2-way image classification set "parts" from GitHub (LeonardoMarson/Application_for_the_TCC); label vocabulary: conforme, nao conforme.

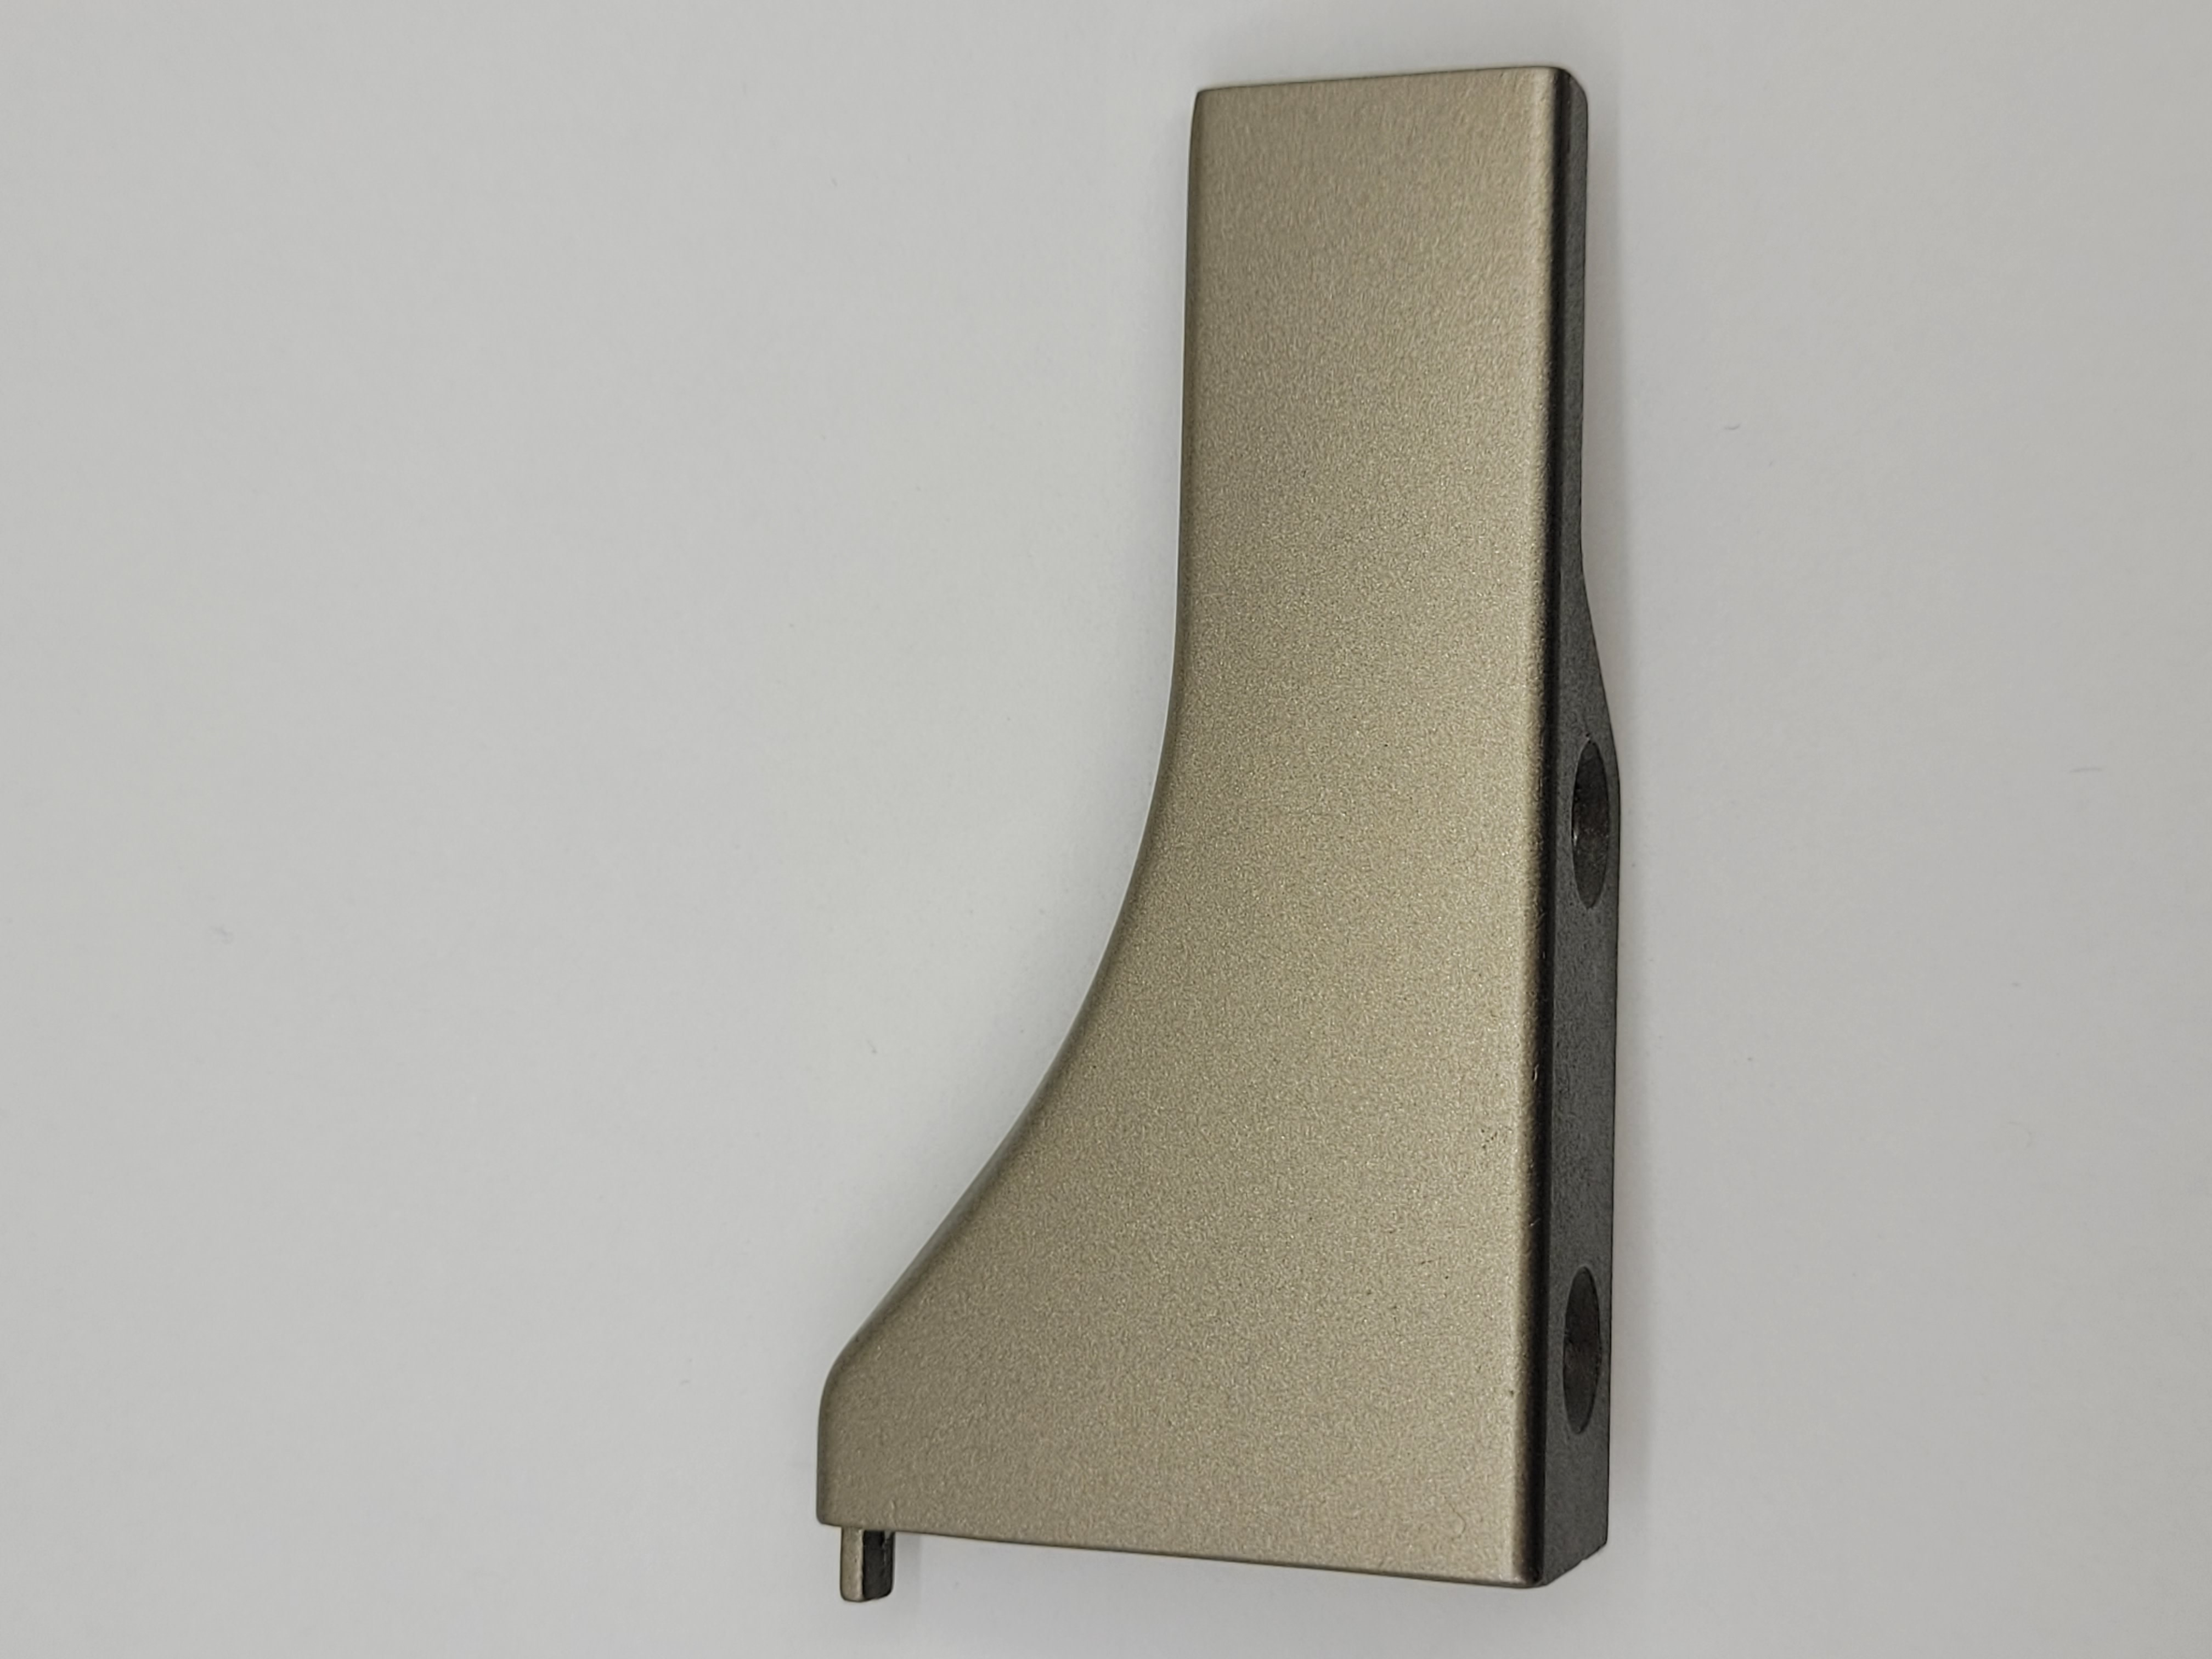
Label: conforme

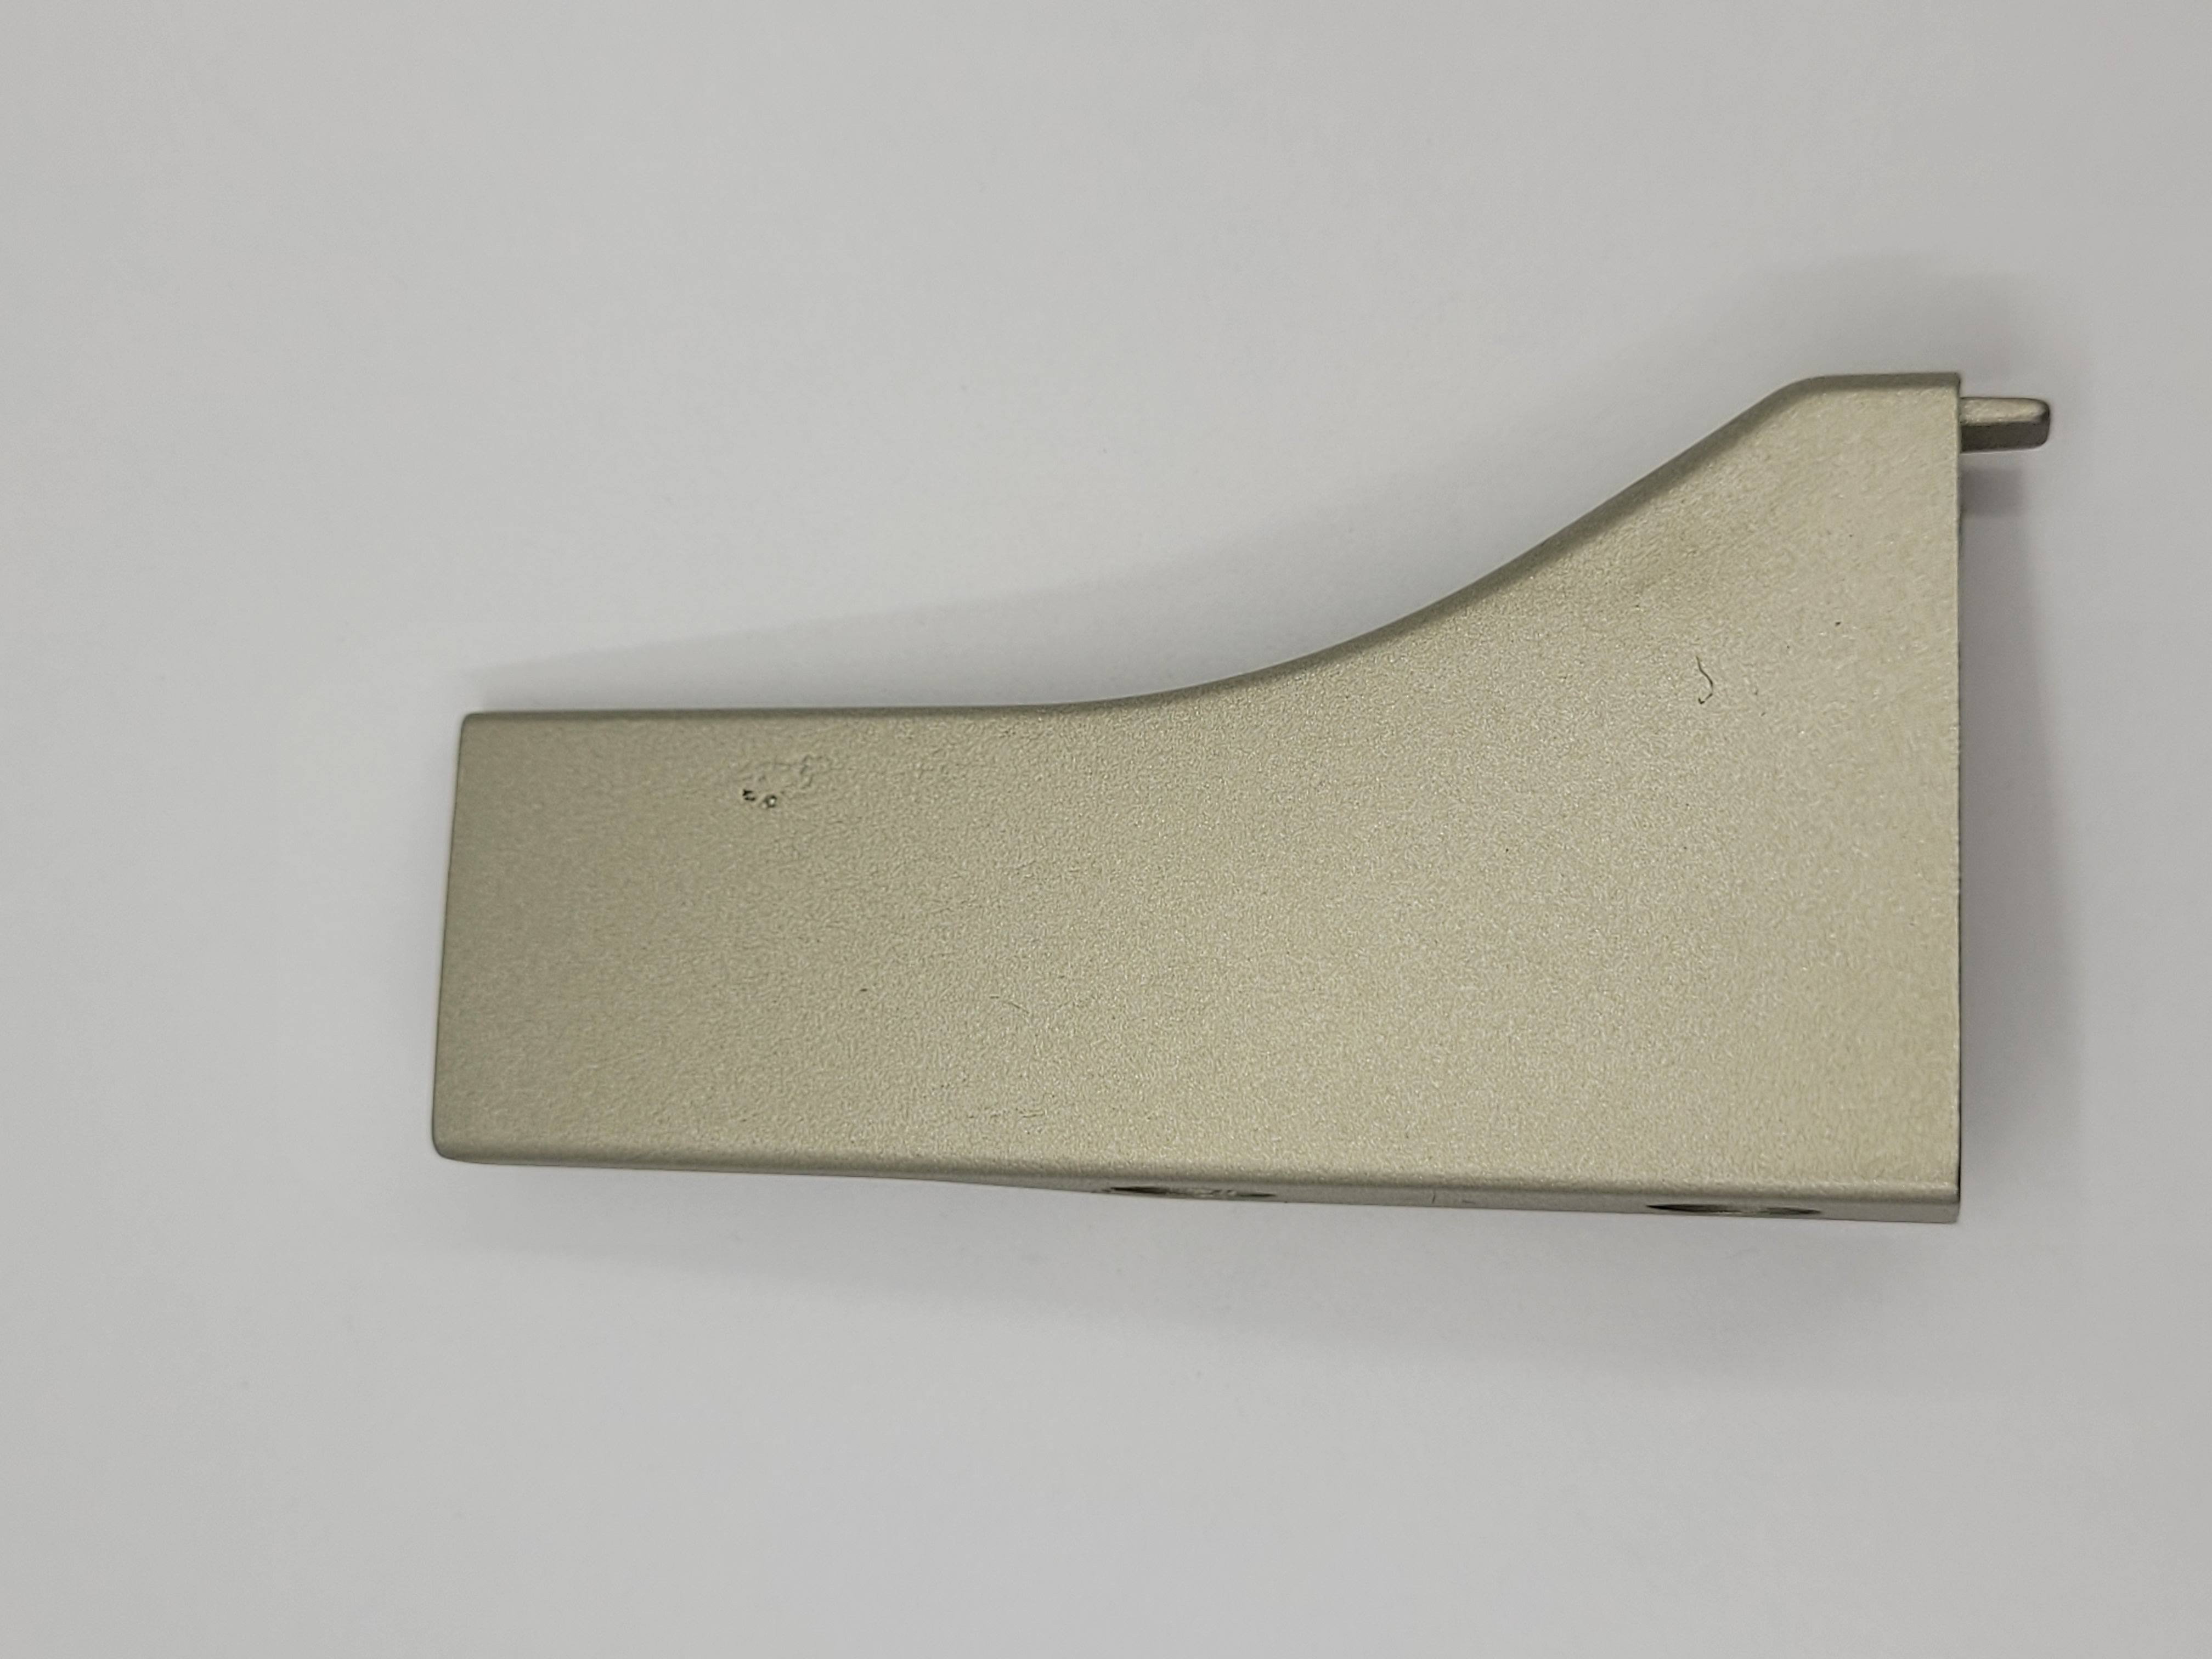
Label: nao conforme

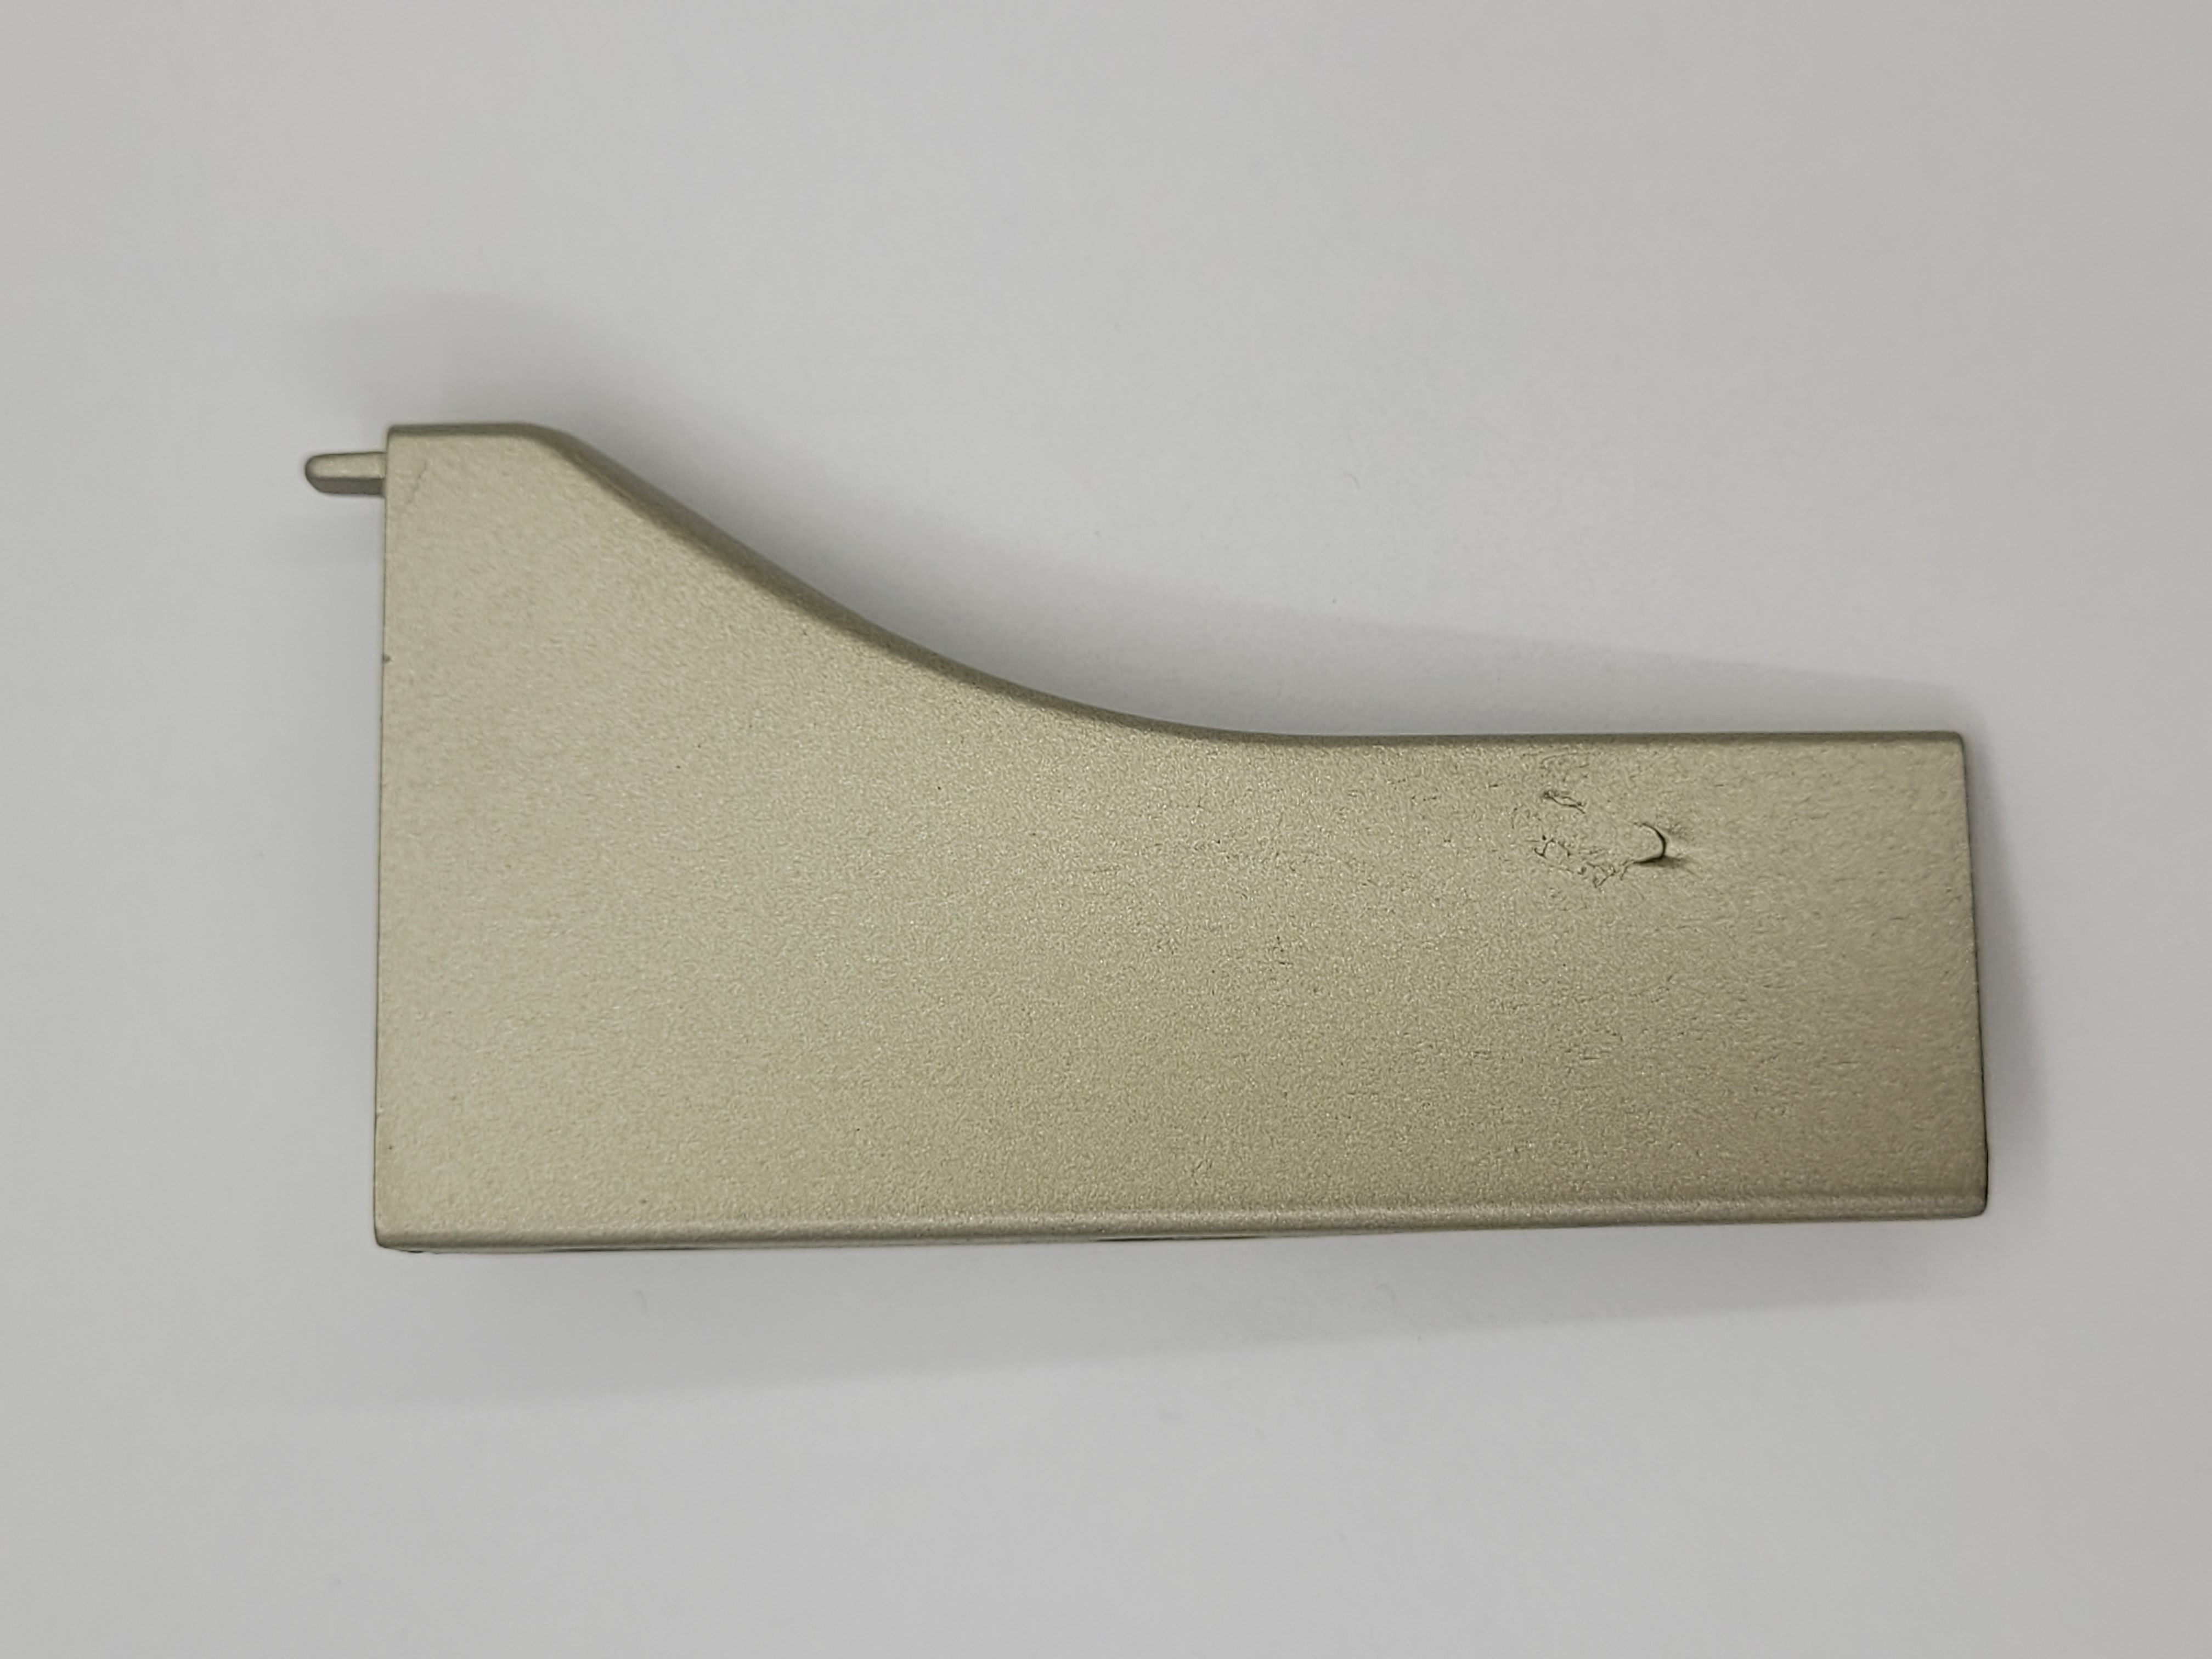
Label: nao conforme

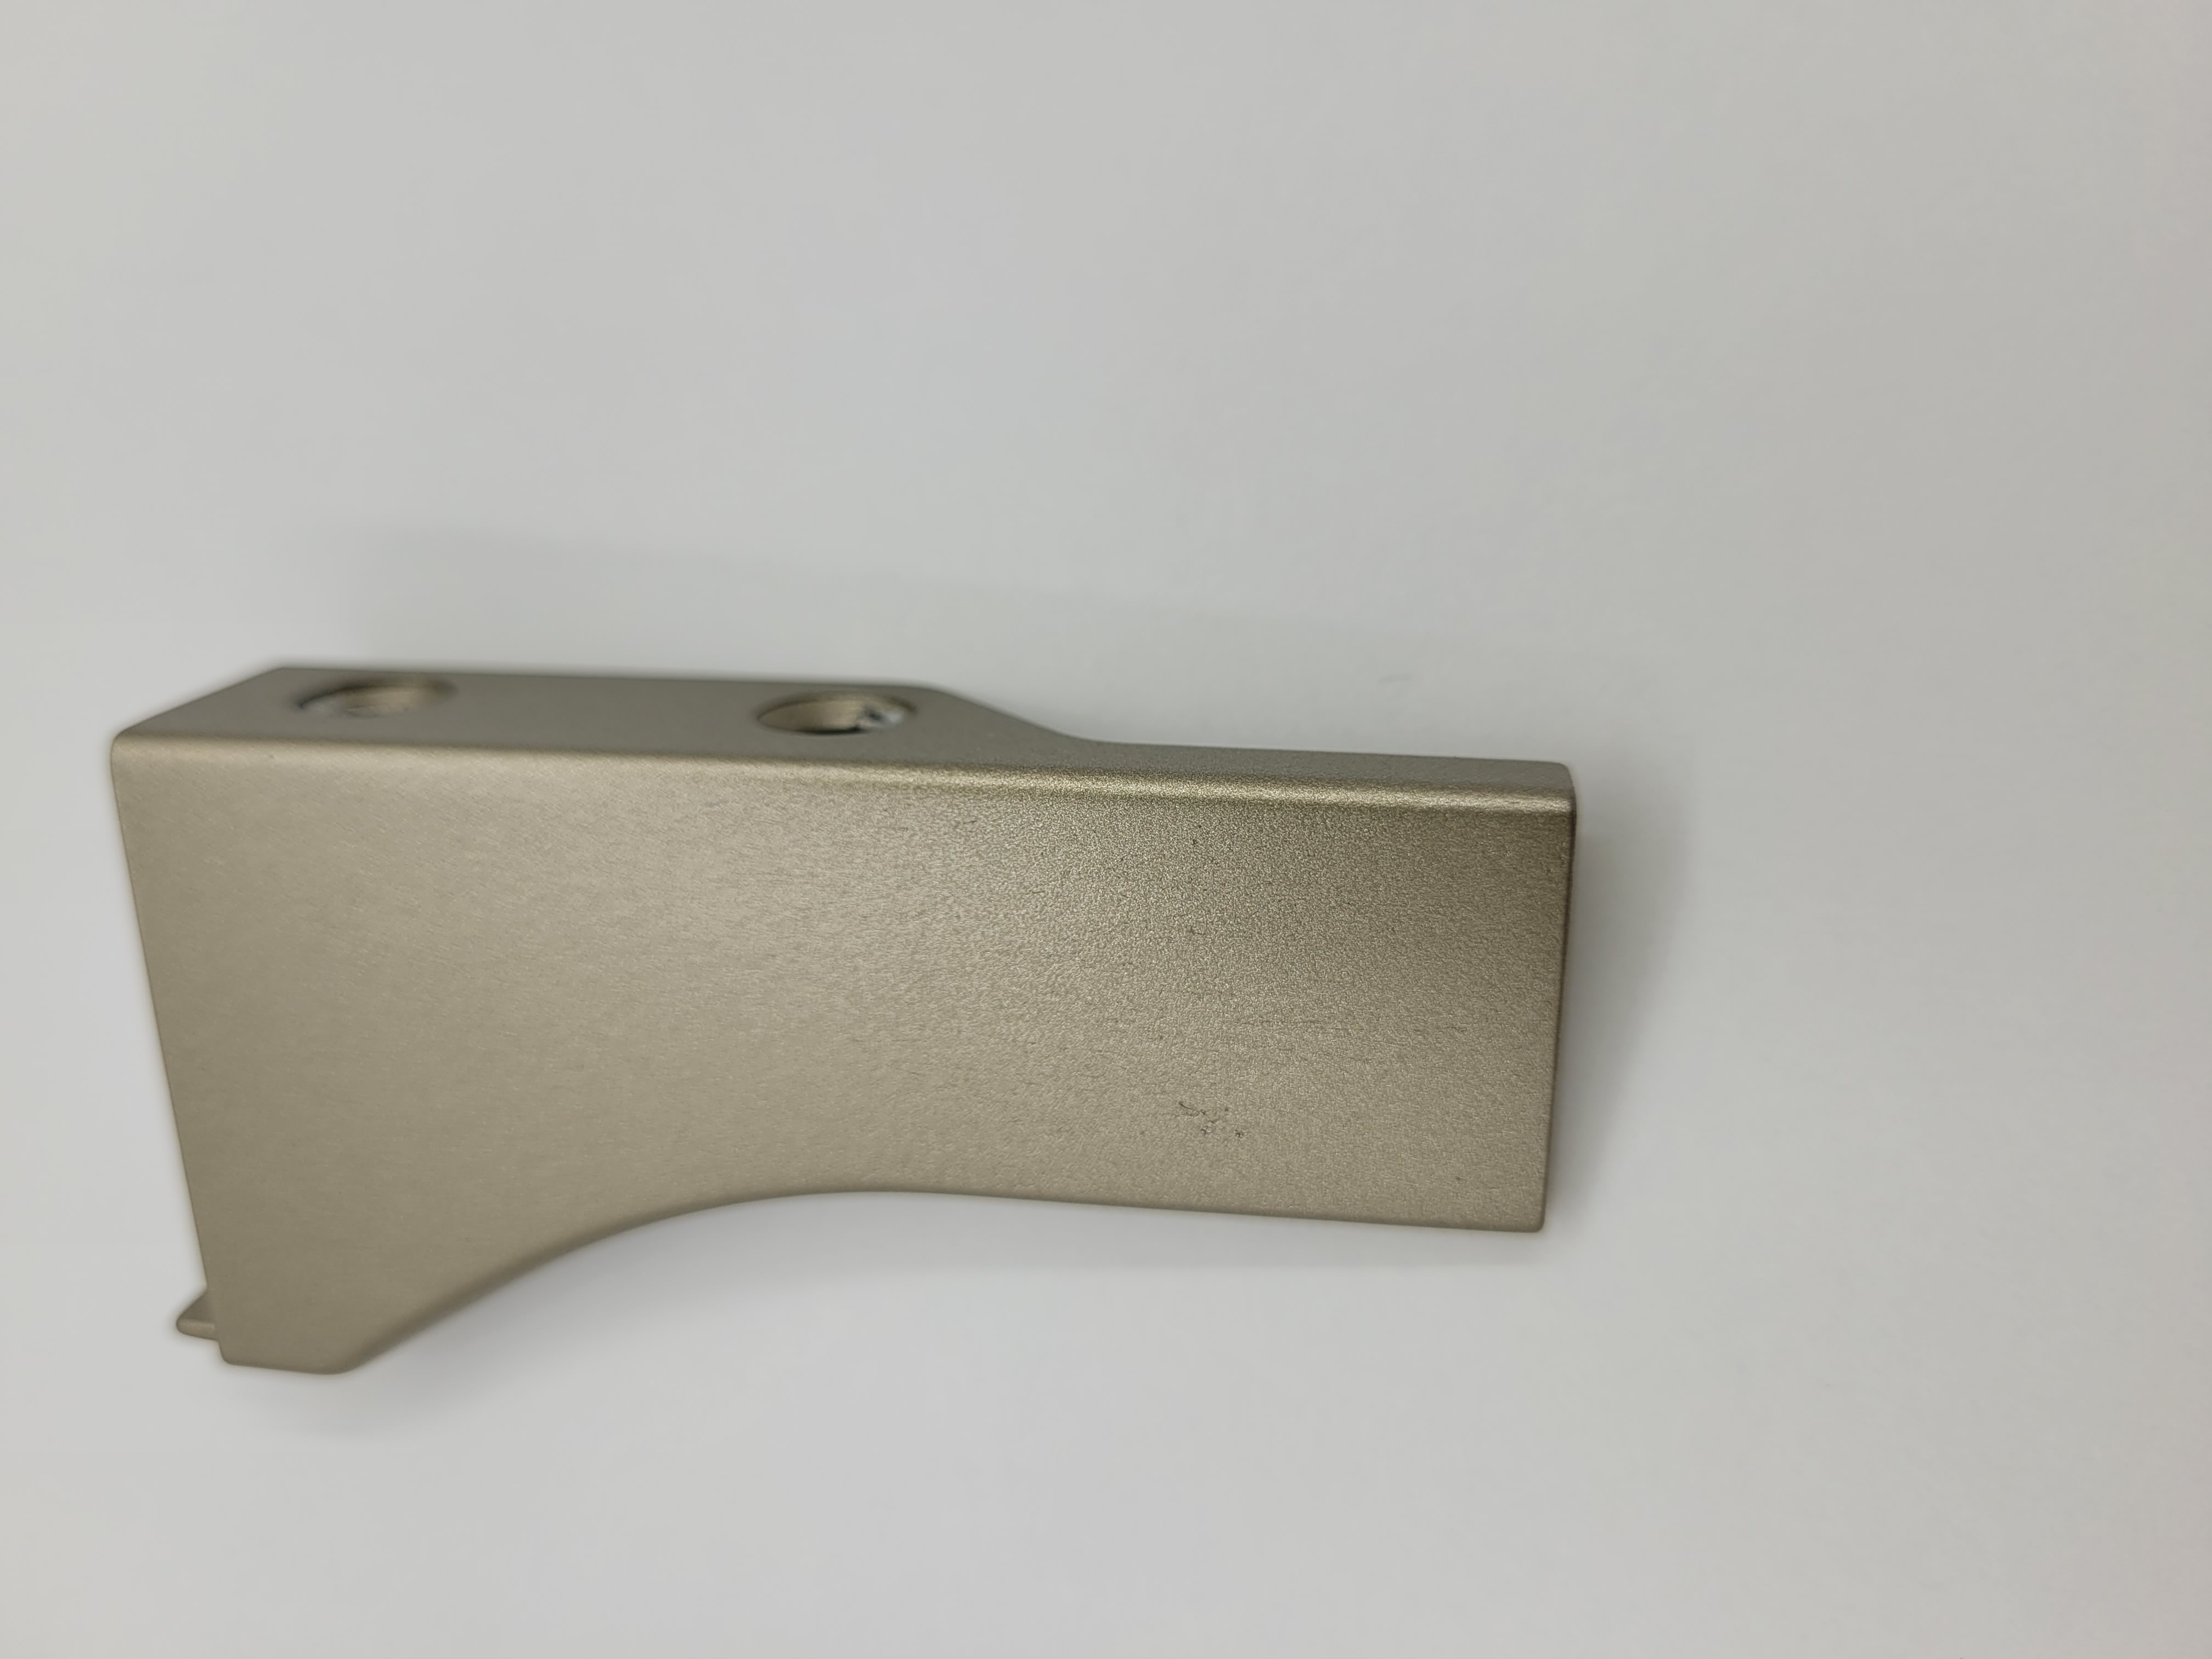
Label: nao conforme

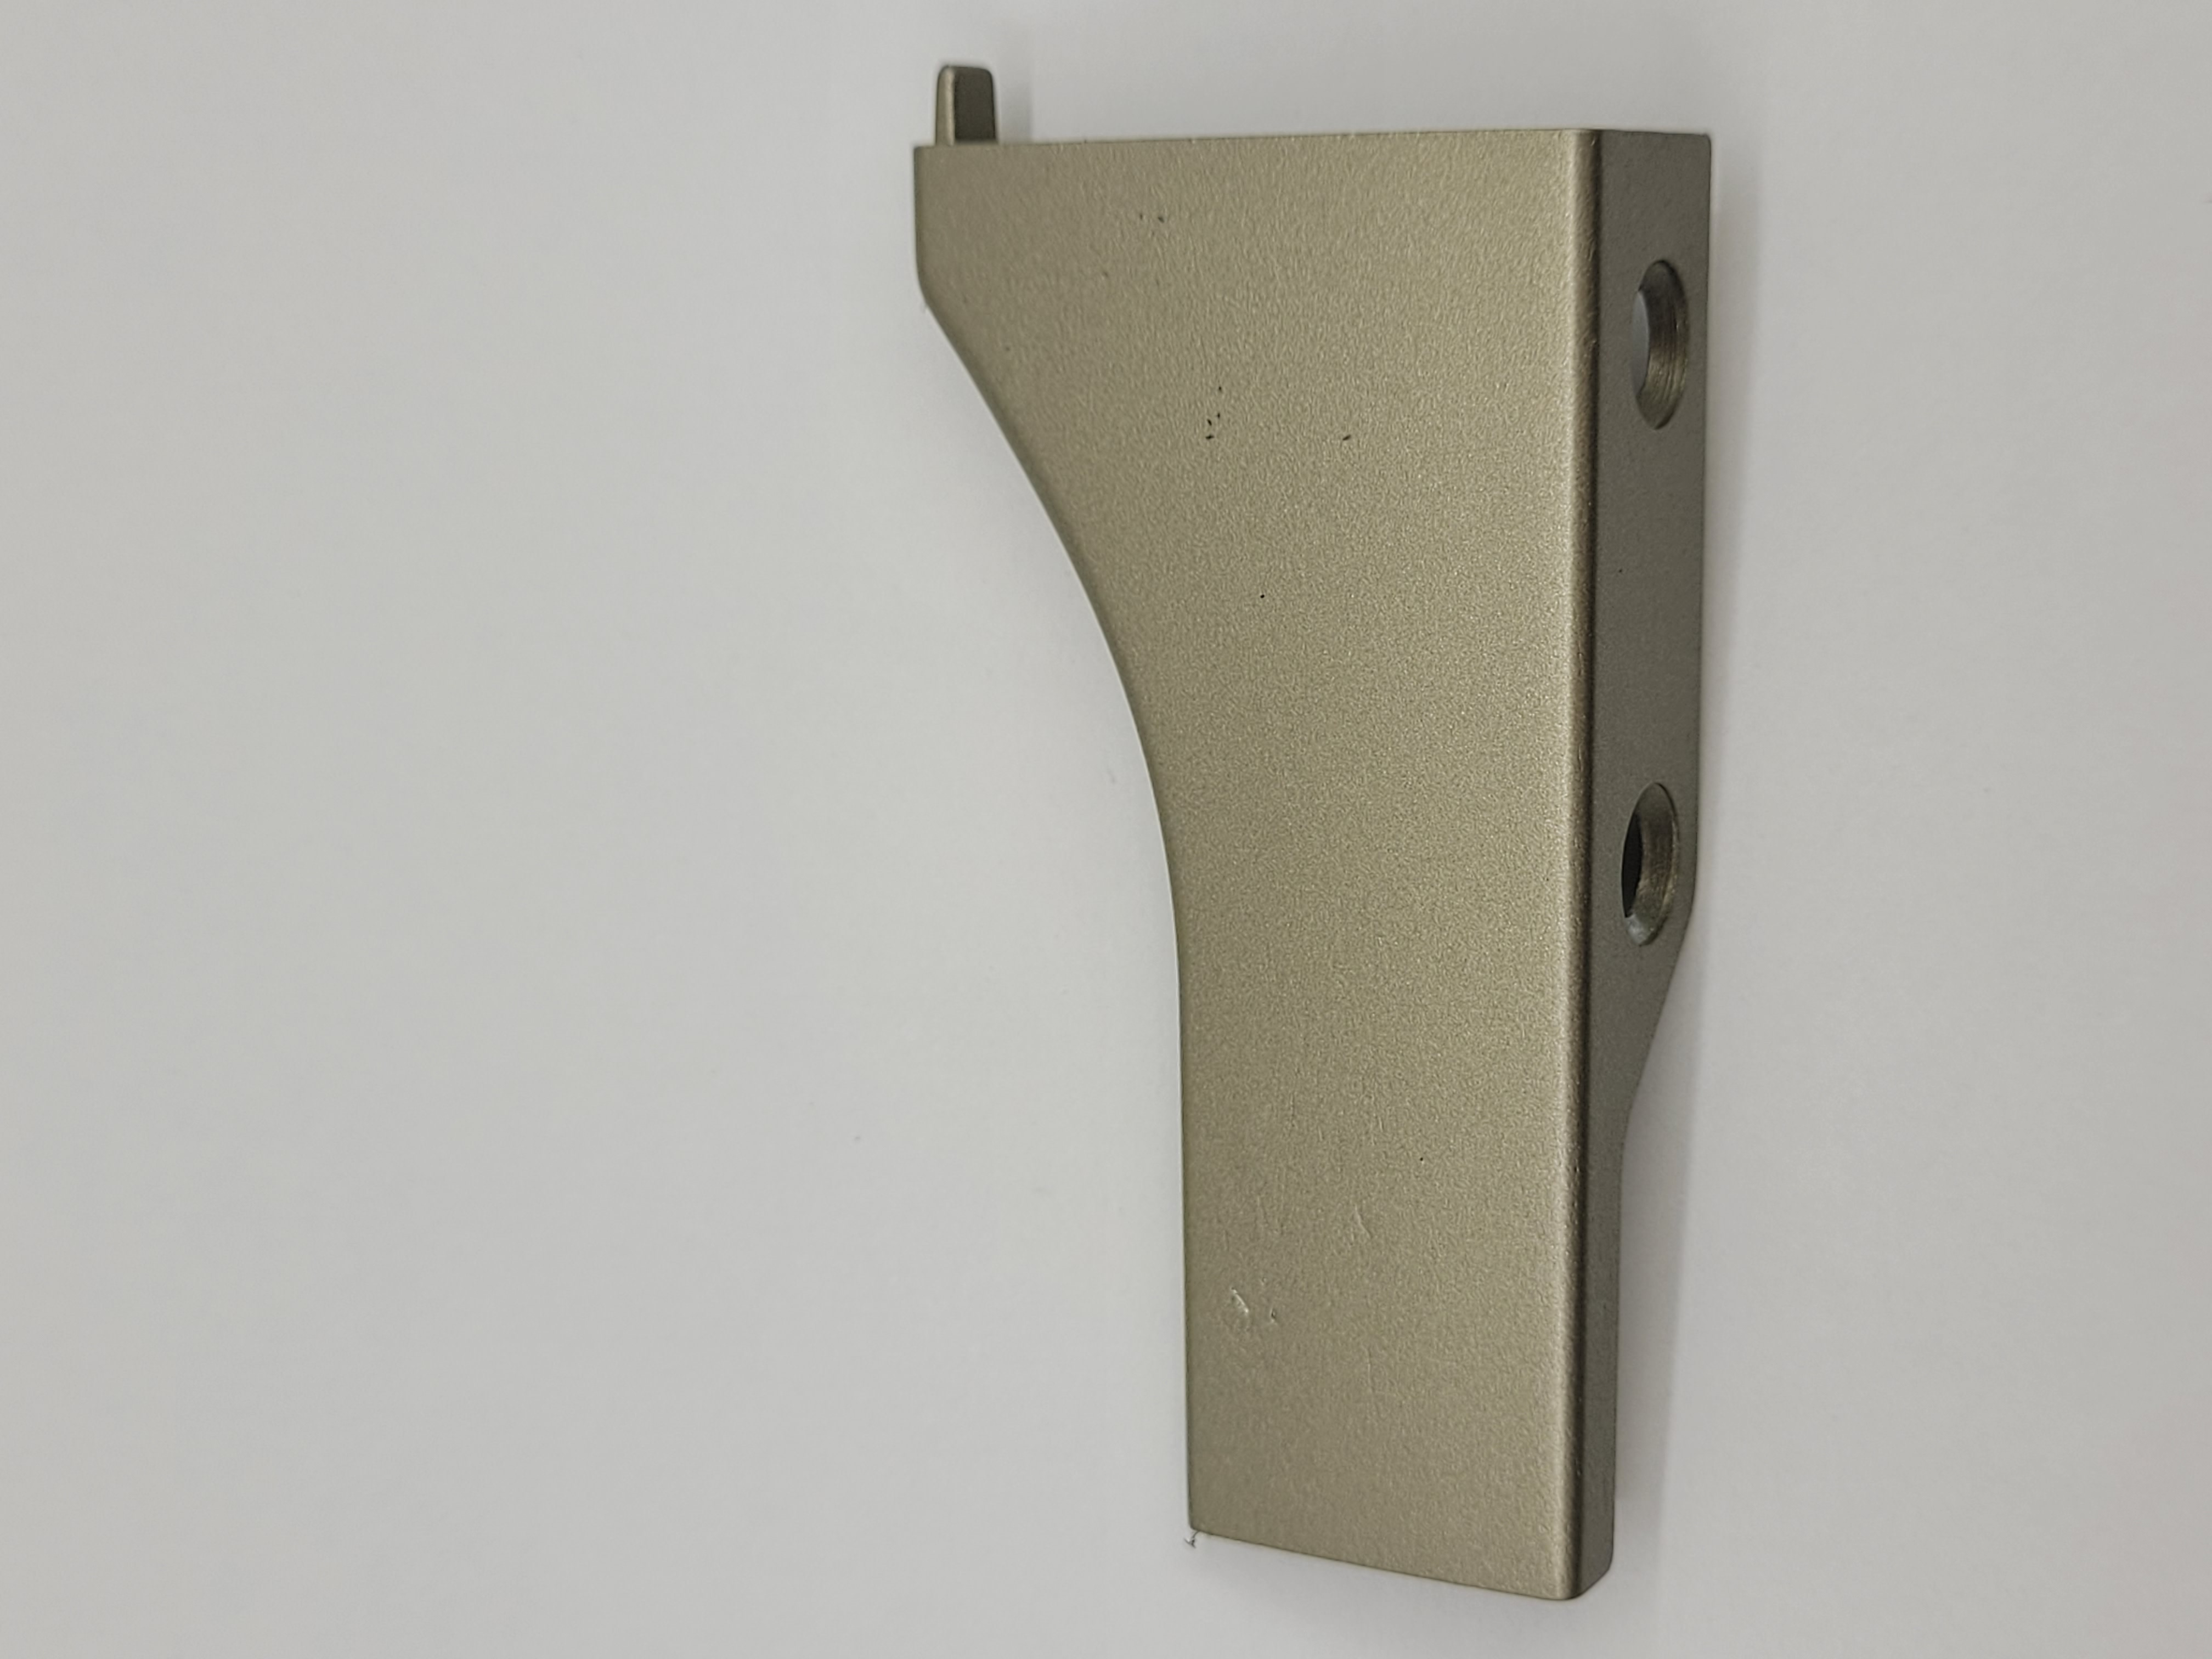
Label: nao conforme

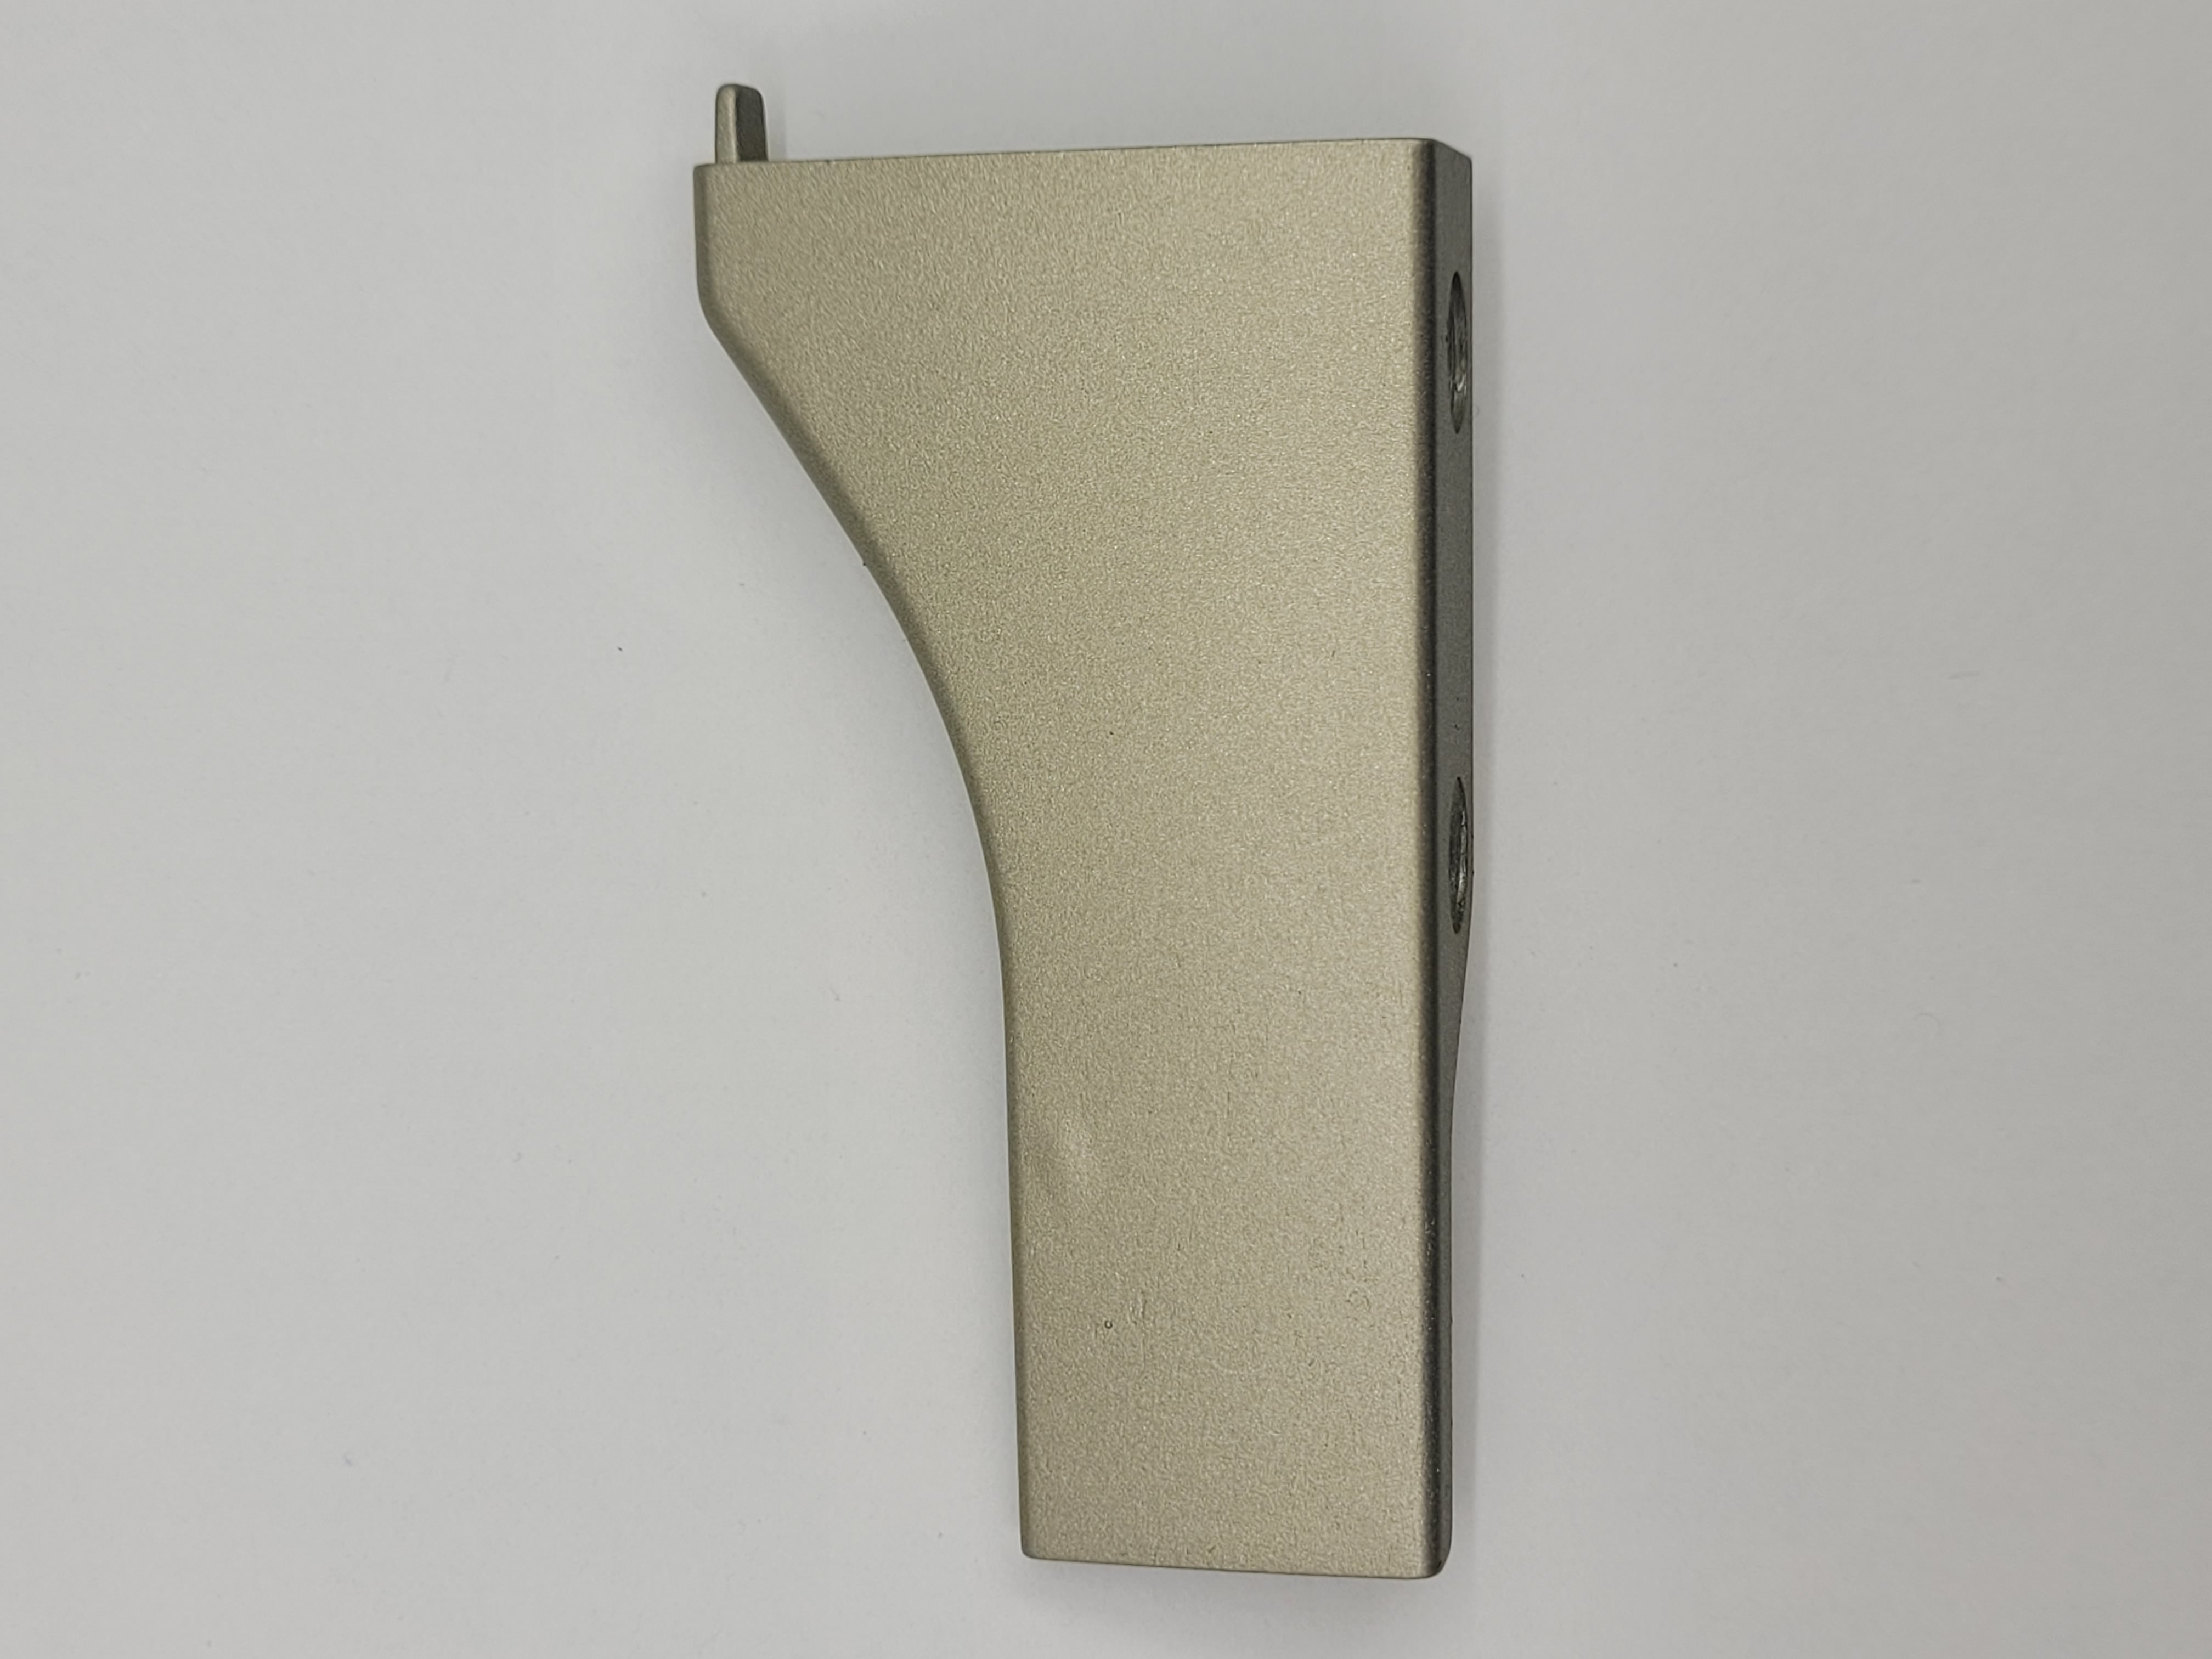
Label: nao conforme
